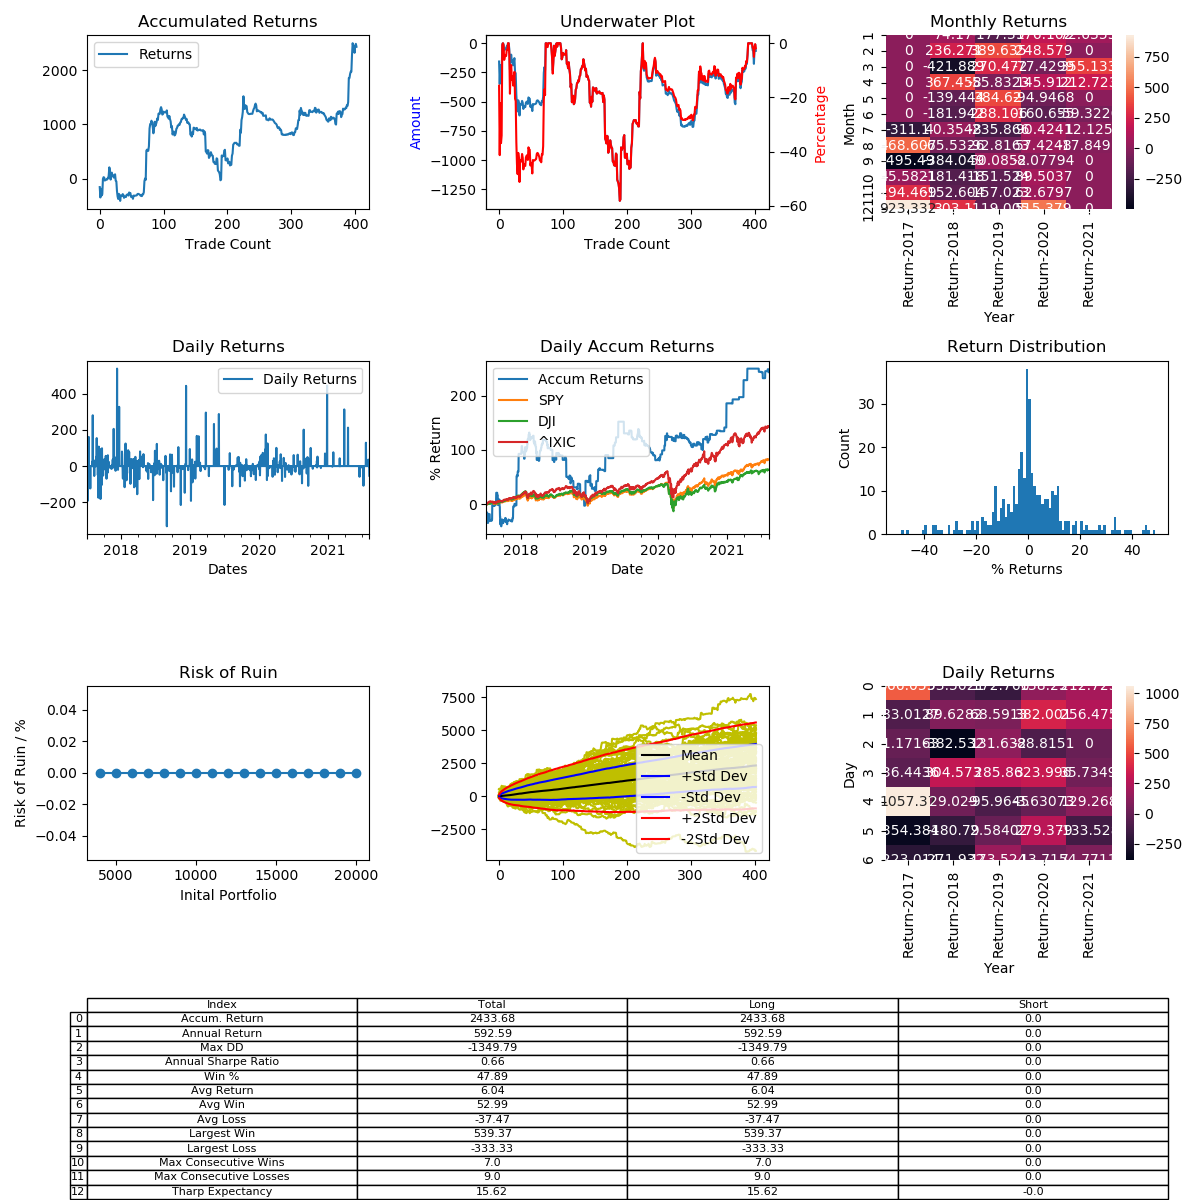

The data file committed next to this chart (first rows):
, Entry Time, Exit Time, Symbol, Direction, Entry, Exit
0, 2017-07-04 08:15:00, 2017-07-07 22:30:00, ETHUSD, LONG, 282.8, 238.5
1, 2017-07-09 15:00:00, 2017-07-12 06:30:00, ETHUSD, LONG, 244, 197.2
2, 2017-07-14 10:00:00, 2017-07-19 11:30:00, ETHUSD, LONG, 196.8, 228.5
3, 2017-07-22 21:00:00, 2017-07-30 00:45:00, ETHUSD, LONG, 233.2, 204.4
4, 2017-08-01 04:15:00, 2017-08-02 17:45:00, ETHUSD, LONG, 215, 220.1
5, 2017-08-04 05:45:00, 2017-08-08 16:15:00, ETHUSD, LONG, 224.8, 288.0
6, 2017-08-09 17:15:00, 2017-08-10 07:15:00, ETHUSD, LONG, 288, 297.3
7, 2017-08-10 09:45:00, 2017-08-11 13:15:00, ETHUSD, LONG, 301.5, 299.0
8, 2017-08-12 10:45:00, 2017-08-15 01:30:00, ETHUSD, LONG, 313.8, 296.6
9, 2017-08-15 23:45:00, 2017-08-18 20:15:00, ETHUSD, LONG, 286.7, 290.5
10, 2017-08-19 08:15:00, 2017-08-19 10:00:00, ETHUSD, LONG, 291.7, 292.5
11, 2017-08-20 09:45:00, 2017-08-20 13:30:00, ETHUSD, LONG, 293.6, 293.1
12, 2017-08-22 10:15:00, 2017-08-23 15:00:00, ETHUSD, LONG, 312, 319
13, 2017-08-23 22:30:00, 2017-08-24 00:30:00, ETHUSD, LONG, 317.4, 317.8
14, 2017-08-24 03:30:00, 2017-08-25 05:30:00, ETHUSD, LONG, 317.2, 333.3
15, 2017-08-25 11:00:00, 2017-08-31 07:45:00, ETHUSD, LONG, 331.7, 383
16, 2017-08-31 10:15:00, 2017-09-02 12:00:00, ETHUSD, LONG, 384.6, 365.4
17, 2017-09-03 16:45:00, 2017-09-04 15:00:00, ETHUSD, LONG, 349.2, 288.0
18, 2017-09-05 11:15:00, 2017-09-06 18:00:00, ETHUSD, LONG, 308.8, 342.0
19, 2017-09-07 07:30:00, 2017-09-07 12:00:00, ETHUSD, LONG, 325.3, 331.7
20, 2017-09-07 12:30:00, 2017-09-09 07:15:00, ETHUSD, LONG, 331.4, 310.1
21, 2017-09-09 20:30:00, 2017-09-09 23:30:00, ETHUSD, LONG, 301.2, 305.1
22, 2017-09-10 01:45:00, 2017-09-10 06:30:00, ETHUSD, LONG, 302.2, 290.3
23, 2017-09-10 14:30:00, 2017-09-10 23:45:00, ETHUSD, LONG, 291, 300.3
24, 2017-09-11 07:30:00, 2017-09-12 04:00:00, ETHUSD, LONG, 294.4, 302.9
25, 2017-09-12 05:15:00, 2017-09-13 13:30:00, ETHUSD, LONG, 305, 268.5
26, 2017-09-13 21:15:00, 2017-09-14 06:30:00, ETHUSD, LONG, 271.9, 269.1
27, 2017-09-14 07:15:00, 2017-09-15 06:30:00, ETHUSD, LONG, 272.9, 223.2
28, 2017-09-16 08:45:00, 2017-09-16 16:00:00, ETHUSD, LONG, 276.1, 248.6
29, 2017-09-16 19:00:00, 2017-09-17 06:15:00, ETHUSD, LONG, 258.4, 247.1
30, 2017-09-17 20:15:00, 2017-09-19 01:00:00, ETHUSD, LONG, 266.3, 291.5
31, 2017-09-19 03:30:00, 2017-09-19 21:15:00, ETHUSD, LONG, 290.0, 282.9
32, 2017-09-20 23:00:00, 2017-09-22 10:00:00, ETHUSD, LONG, 288.5, 258.2
33, 2017-09-22 18:00:00, 2017-09-24 00:45:00, ETHUSD, LONG, 259.0, 284.5
34, 2017-09-24 05:30:00, 2017-09-24 06:30:00, ETHUSD, LONG, 284.1, 281.7
35, 2017-09-24 21:15:00, 2017-09-25 03:30:00, ETHUSD, LONG, 286.4, 287.7
36, 2017-09-26 17:00:00, 2017-09-27 16:45:00, ETHUSD, LONG, 289.3, 298.0
37, 2017-09-27 23:15:00, 2017-09-28 02:00:00, ETHUSD, LONG, 311.5, 306.5
38, 2017-09-28 06:15:00, 2017-09-30 00:00:00, ETHUSD, LONG, 308, 291.8
39, 2017-09-30 02:30:00, 2017-09-30 17:00:00, ETHUSD, LONG, 295.8, 302.6
40, 2017-10-01 00:00:00, 2017-10-02 12:00:00, ETHUSD, LONG, 301.9, 300.1
41, 2017-10-03 20:45:00, 2017-10-04 13:00:00, ETHUSD, LONG, 290.5, 290.0
42, 2017-10-04 20:30:00, 2017-10-06 18:00:00, ETHUSD, LONG, 291, 302.0
43, 2017-10-06 22:45:00, 2017-10-07 12:45:00, ETHUSD, LONG, 304.8, 307.1
44, 2017-10-08 09:30:00, 2017-10-08 18:15:00, ETHUSD, LONG, 311.1, 312.0
45, 2017-10-08 20:30:00, 2017-10-12 09:15:00, ETHUSD, LONG, 311.6, 305
46, 2017-10-12 13:45:00, 2017-10-13 10:15:00, ETHUSD, LONG, 305.5, 322.7
47, 2017-10-13 16:30:00, 2017-10-13 23:30:00, ETHUSD, LONG, 339, 335.8
48, 2017-10-14 05:30:00, 2017-10-16 09:30:00, ETHUSD, LONG, 339.5, 339.0
49, 2017-10-16 22:15:00, 2017-10-18 01:15:00, ETHUSD, LONG, 336.5, 313
50, 2017-10-18 21:00:00, 2017-10-19 00:15:00, ETHUSD, LONG, 308, 311.7
51, 2017-10-20 03:30:00, 2017-10-20 22:00:00, ETHUSD, LONG, 307.9, 304.5
52, 2017-10-22 12:15:00, 2017-10-23 09:30:00, ETHUSD, LONG, 294.5, 283.6
53, 2017-10-23 21:00:00, 2017-10-24 21:15:00, ETHUSD, LONG, 283.1, 300.1
54, 2017-10-24 23:00:00, 2017-10-26 18:00:00, ETHUSD, LONG, 296.9, 296.1
55, 2017-10-27 00:00:00, 2017-10-27 02:45:00, ETHUSD, LONG, 296.1, 296.1
56, 2017-10-27 03:30:00, 2017-10-27 07:45:00, ETHUSD, LONG, 297.5, 298.0
57, 2017-10-27 13:45:00, 2017-10-27 15:45:00, ETHUSD, LONG, 293.4, 294.3
58, 2017-10-27 16:15:00, 2017-10-28 08:45:00, ETHUSD, LONG, 294.7, 295.4
59, 2017-10-29 08:15:00, 2017-10-29 21:30:00, ETHUSD, LONG, 298.4, 305.1
... 343 more rows
